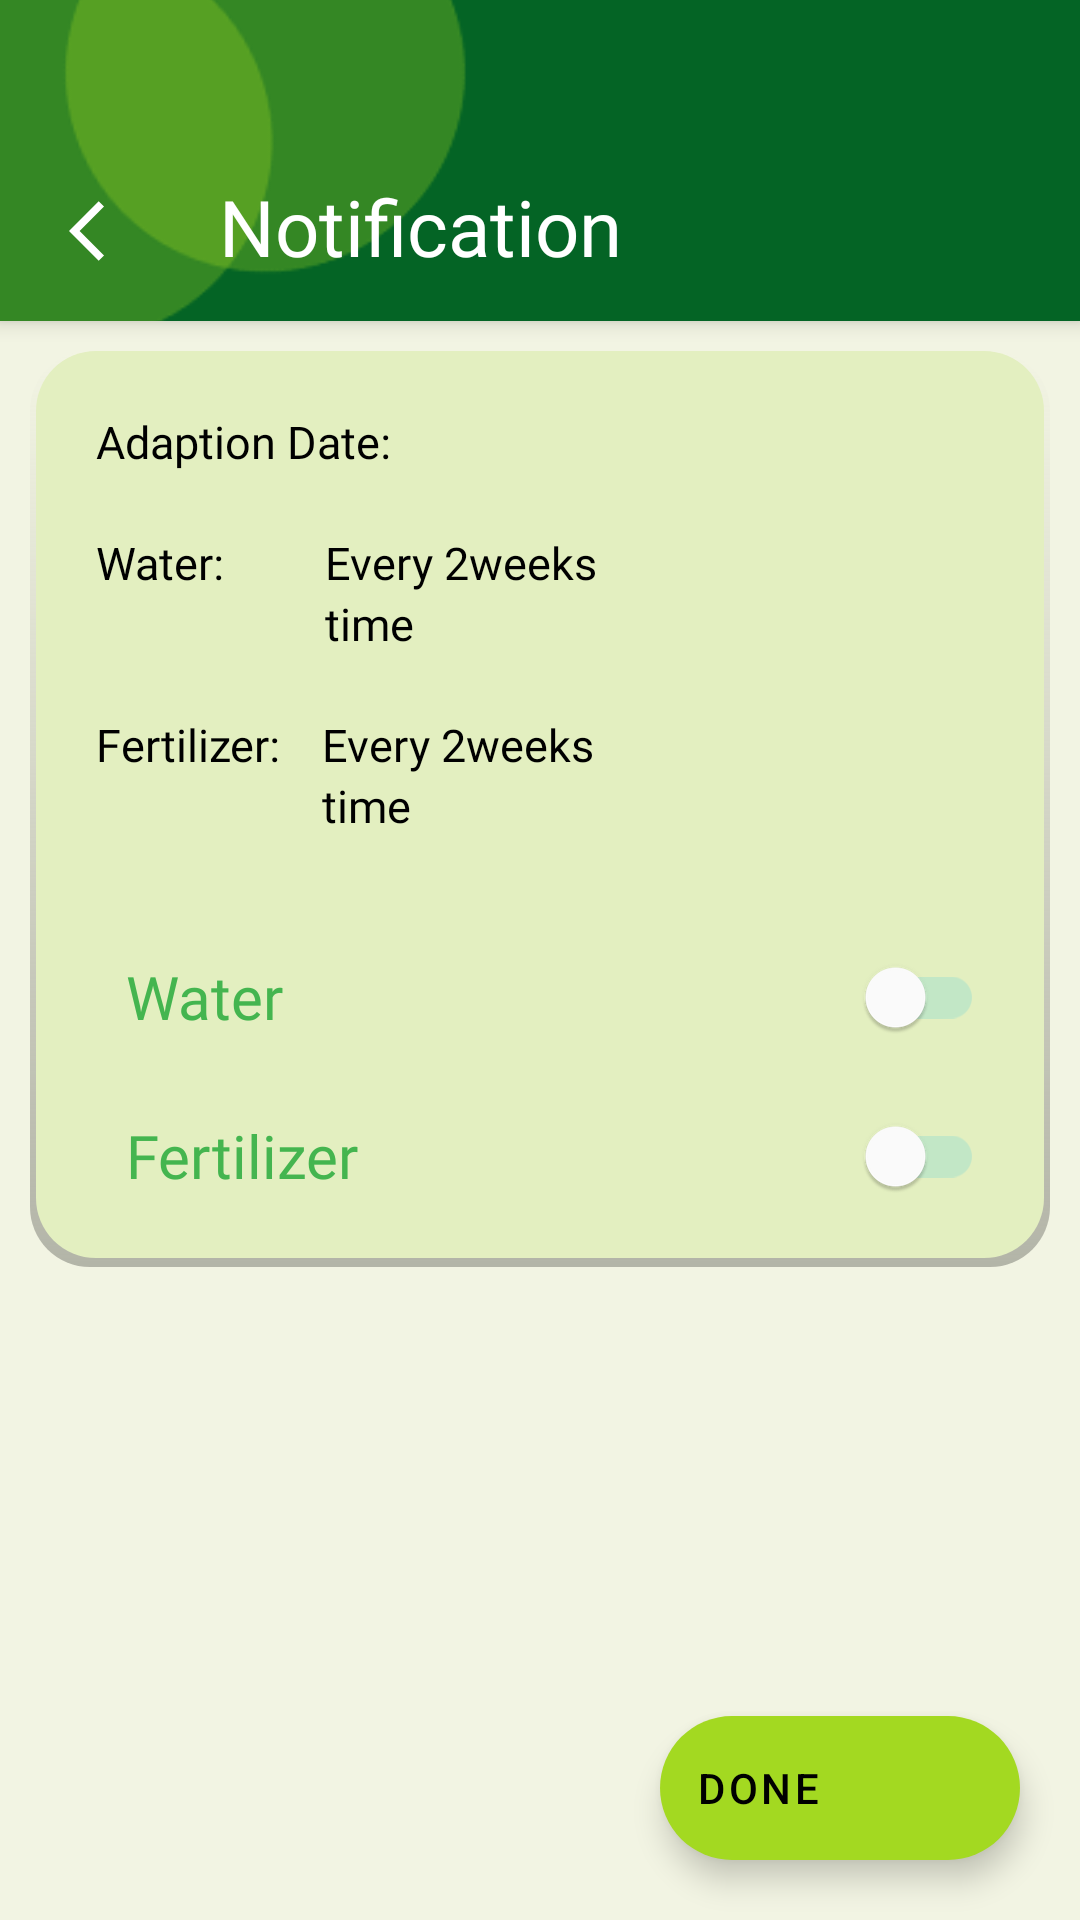

Reconstruct the res/layout file that produces this screen, plus the resources it refers to.
<!-- AndroidManifest.xml: application theme Theme.Plantor -->
<!-- res/layout/activity_notification_area.xml -->
<?xml version="1.0" encoding="utf-8"?>
<androidx.constraintlayout.widget.ConstraintLayout xmlns:android="http://schemas.android.com/apk/res/android"
    xmlns:app="http://schemas.android.com/apk/res-auto"
    xmlns:tools="http://schemas.android.com/tools"
    android:layout_width="match_parent"
    android:layout_height="match_parent"
    android:background="#F2F4E3"
    tools:context=".addPlants">

    <androidx.coordinatorlayout.widget.CoordinatorLayout
        android:id="@+id/coordinatorLayout"
        android:layout_width="match_parent"
        android:layout_height="match_parent"
        android:fitsSystemWindows="true"
        tools:layout_editor_absoluteX="0dp"
        tools:layout_editor_absoluteY="-408dp">

        <com.google.android.material.appbar.AppBarLayout
            android:layout_width="match_parent"
            android:layout_height="107dp"
            android:fitsSystemWindows="true">

            <com.google.android.material.appbar.CollapsingToolbarLayout
                android:layout_width="match_parent"
                android:layout_height="match_parent"
                android:fitsSystemWindows="true">

                <ImageView
                    android:layout_width="match_parent"
                    android:layout_height="match_parent"
                    android:contentDescription="@string/content_description_media"
                    android:fitsSystemWindows="true"
                    android:scaleType="centerCrop"
                    android:src="@drawable/title_bar3" />

                <com.google.android.material.appbar.MaterialToolbar
                    android:layout_width="match_parent"
                    android:layout_height="match_parent"
                    android:background="@android:color/transparent" />

                <TextView
                    android:id="@+id/textView4"
                    android:layout_width="wrap_content"
                    android:layout_height="wrap_content"
                    android:fontFamily="@font/inter_semibold"
                    android:text="Notification"
                    android:textColor="@color/white"
                    android:textSize="26sp"
                    android:layout_marginTop="58dp"
                    android:layout_marginStart="73dp"/>

                <ImageButton
                    android:id="@+id/backButtonNNN"
                    android:layout_width="30dp"
                    android:layout_height="30dp"
                    android:layout_marginTop="62dp"
                    android:layout_marginStart="20dp"
                    android:backgroundTint="@android:color/transparent"
                    app:srcCompat="@drawable/back_button" />


            </com.google.android.material.appbar.CollapsingToolbarLayout>
        </com.google.android.material.appbar.AppBarLayout>

        <androidx.core.widget.NestedScrollView
            android:layout_width="match_parent"
            android:layout_height="match_parent"
            app:layout_behavior="@string/appbar_scrolling_view_behavior">

            

            <RelativeLayout
                android:id="@+id/plantShadow"
                android:layout_width="match_parent"
                android:layout_height="wrap_content"
                android:background="@drawable/shadow"
                android:layout_gravity="center_horizontal"
                android:layout_margin="10dp"
                android:paddingBottom="3dp"
                android:paddingEnd="2dp"
                android:paddingStart="2dp">

                <RelativeLayout
                    android:id="@+id/plantCard"
                    android:layout_width="match_parent"
                    android:layout_height="wrap_content"
                    android:paddingBottom="10dp"
                    android:background="@drawable/gglistdesgin">

                    <TextView
                        android:id="@+id/AAdate"
                        android:layout_width="wrap_content"
                        android:layout_height="wrap_content"
                        android:text="Adaption Date:"
                        android:textColor="@color/black"
                        android:fontFamily="@font/inter_regular"
                        android:textSize="15sp"
                        android:layout_marginStart="20dp"
                        android:layout_marginTop="20dp"/>

                    <TextView
                        android:id="@+id/waterNNN"
                        android:layout_width="wrap_content"
                        android:layout_height="wrap_content"
                        android:text="Water: "
                        android:textColor="@color/black"
                        android:layout_below="@id/AAdate"
                        android:fontFamily="@font/inter_regular"
                        android:textSize="15sp"
                        android:layout_marginStart="20dp"
                        android:layout_marginTop="20dp"/>

                    <TextView
                        android:id="@+id/Wrepeat"
                        android:layout_width="wrap_content"
                        android:layout_height="wrap_content"
                        android:text="Every 2weeks"
                        android:textColor="@color/black"
                        android:layout_toEndOf="@id/waterNNN"
                        android:layout_alignTop="@id/waterNNN"
                        android:layout_alignStart="@id/Frepeat"
                        android:fontFamily="@font/inter_regular"
                        android:textSize="15sp"
                        android:layout_marginStart="1dp" />

                    <TextView
                        android:id="@+id/Wtime"
                        android:layout_width="wrap_content"
                        android:layout_height="wrap_content"
                        android:text="time"
                        android:textColor="@color/black"
                        android:layout_below="@id/Wrepeat"
                        android:layout_alignStart="@id/Wrepeat"
                        android:fontFamily="@font/inter_regular"
                        android:textSize="15sp"/>

                    <TextView
                        android:id="@+id/fertNNN"
                        android:layout_width="wrap_content"
                        android:layout_height="wrap_content"
                        android:text="Fertilizer: "
                        android:textColor="@color/black"
                        android:layout_below="@id/Wtime"
                        android:fontFamily="@font/inter_regular"
                        android:textSize="15sp"
                        android:layout_marginStart="20dp"
                        android:layout_marginTop="20dp"/>

                    <TextView
                        android:id="@+id/Frepeat"
                        android:layout_width="wrap_content"
                        android:layout_height="wrap_content"
                        android:text="Every 2weeks"
                        android:textColor="@color/black"
                        android:layout_toEndOf="@id/fertNNN"
                        android:layout_alignTop="@id/fertNNN"
                        android:fontFamily="@font/inter_regular"
                        android:textSize="15sp"
                        android:layout_marginStart="10dp" />

                    <TextView
                        android:id="@+id/Ftime"
                        android:layout_width="wrap_content"
                        android:layout_height="wrap_content"
                        android:text="time"
                        android:textColor="@color/black"
                        android:layout_below="@id/Frepeat"
                        android:layout_alignStart="@id/Frepeat"
                        android:fontFamily="@font/inter_regular"
                        android:textSize="15sp"/>

                    <com.google.android.material.switchmaterial.SwitchMaterial
                        android:id="@+id/Water"
                        android:layout_width="match_parent"
                        android:layout_height="match_parent"
                        android:layout_below="@id/fertNNN"
                        android:layout_alignStart="@id/AAdate"
                        android:checked="false"
                        android:layout_marginTop="50dp"
                        android:layout_marginStart="10dp"
                        android:layout_marginEnd="20dp"
                        android:text="Water"
                        android:fontFamily="@font/inter_semibold"
                        android:textColor="@color/GreenInfoColor"
                        android:textSize="20sp"/>

                    <com.google.android.material.switchmaterial.SwitchMaterial
                        android:id="@+id/Fertilizer"
                        android:layout_width="match_parent"
                        android:layout_height="match_parent"
                        android:layout_below="@id/Water"
                        android:layout_alignStart="@id/Water"
                        android:checked="false"
                        android:layout_marginTop="5dp"
                        android:layout_marginEnd="20dp"
                        android:text="Fertilizer"
                        android:fontFamily="@font/inter_semibold"
                        android:textColor="@color/GreenInfoColor"
                        android:textSize="20sp"/>

                </RelativeLayout>

            </RelativeLayout>

        </androidx.core.widget.NestedScrollView>

    </androidx.coordinatorlayout.widget.CoordinatorLayout>

    <com.google.android.material.floatingactionbutton.ExtendedFloatingActionButton
        android:id="@+id/doneButton"
        android:layout_width="wrap_content"
        android:layout_height="wrap_content"
        android:layout_marginEnd="20dp"
        android:layout_marginBottom="20dp"
        android:text="Done"
        app:icon="@drawable/check_icon"
        app:layout_constraintBottom_toBottomOf="parent"
        app:layout_constraintEnd_toEndOf="parent"
        app:backgroundTint="#A3D921"/>

</androidx.constraintlayout.widget.ConstraintLayout>
<!-- resources referenced by this layout -->
<resources>
  <color name="GreenInfoColor">#44B54F</color>
  <color name="black">#FF000000</color>
  <color name="white">#FFFFFFFF</color>
  <!-- drawable back_button (drawable) -->
  <vector android:height="24dp" android:tint="#FFFFFF"
      android:viewportHeight="24" android:viewportWidth="24"
      android:width="24dp" xmlns:android="http://schemas.android.com/apk/res/android">
      <path android:fillColor="@android:color/white" android:pathData="M11.67,3.87L9.9,2.1 0,12l9.9,9.9 1.77,-1.77L3.54,12z" />
  </vector>
  <!-- drawable gglistdesgin (drawable) -->
  <?xml version="1.0" encoding="utf-8"?>
  <shape xmlns:android="http://schemas.android.com/apk/res/android"
      android:shape="rectangle">
      <solid android:color="#E3EFC0" />
      <corners android:radius="20dp" />
  </shape>
  <!-- drawable shadow (drawable) -->
  <?xml version="1.0" encoding="utf-8"?>
  <shape xmlns:android="http://schemas.android.com/apk/res/android"
      android:shape="rectangle">
      <gradient
          android:type="linear"
          android:angle="90"
          android:startColor="#42000000"
          android:endColor="#F2F4E3" />
      <corners android:radius="20dp" />
  </shape>
  <!-- drawable title_bar3: png bitmap (drawable-v24, 4361 bytes) -->
  <string name="content_description_media" />
  <style name="Theme.Plantor" parent="Theme.MaterialComponents.Light.NoActionBar">
          
          <item name="colorPrimary">@color/purple_500</item>
          <item name="colorPrimaryVariant">@color/purple_700</item>
          <item name="colorOnPrimary">@color/white</item>
          
          <item name="colorSecondary">@color/teal_200</item>
          <item name="colorSecondaryVariant">@color/teal_700</item>
          <item name="colorOnSecondary">@color/black</item>
          
          <item name="android:statusBarColor" tools:targetApi="l">@color/black</item>
          
          <item name="android:windowTranslucentStatus">true</item>
          
          <item name="alertDialogTheme">@style/AlertDialogTheme</item>
          
          <item name="switchStyle">@style/Widget.App.Switch</item>
      </style>
  <color name="purple_500">#FF6200EE</color>
  <color name="purple_700">#FF3700B3</color>
  <color name="teal_200">#FF03DAC5</color>
  <color name="teal_700">#FF018786</color>
  <style name="AlertDialogTheme" parent="ThemeOverlay.MaterialComponents.Dialog.Alert">
          <item name="buttonBarNegativeButtonStyle">@style/NegativeButtonStyle</item>
          <item name="buttonBarPositiveButtonStyle">@style/PositiveButtonStyle</item>
          <item name="buttonBarNeutralButtonStyle">@style/PositiveButtonStyle</item>
      </style>
  <style name="Widget.App.Switch" parent="Widget.MaterialComponents.CompoundButton.Switch">
          <item name="materialThemeOverlay">@style/ThemeOverlay.App.Switch</item>
      </style>
  <style name="NegativeButtonStyle" parent="Widget.MaterialComponents.Button.TextButton.Dialog">
          <item name="android:textColor">#008E81</item>
      </style>
  <style name="PositiveButtonStyle" parent="Widget.MaterialComponents.Button.TextButton.Dialog">
          <item name="android:textColor">#008E81</item>
      </style>
  <style name="ThemeOverlay.App.Switch" parent="">
          <item name="colorOnSurface">#44B54F</item>
          <item name="colorSecondary">#44B54F</item>
      </style>
</resources>
